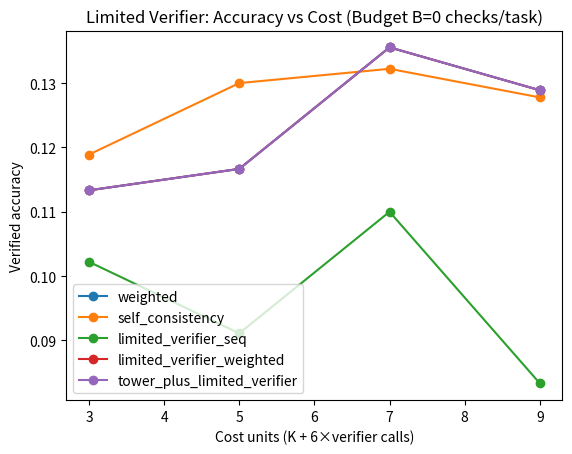
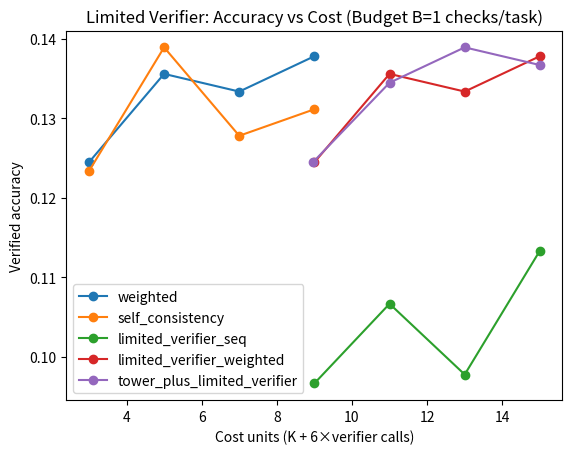
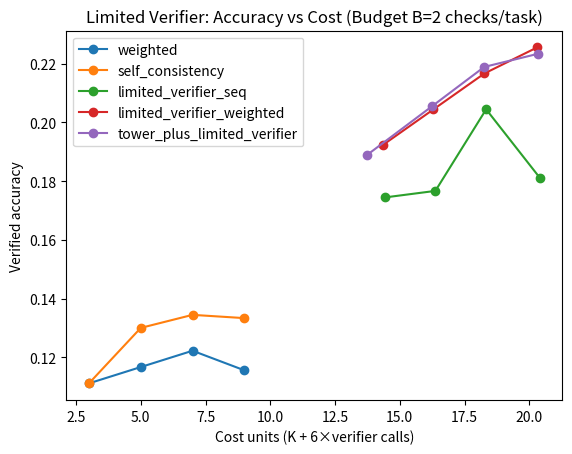
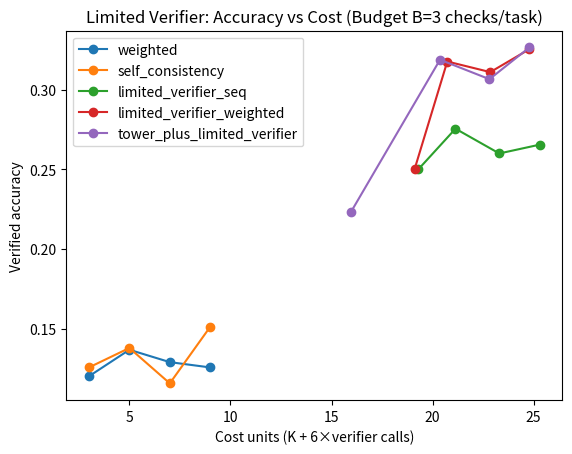
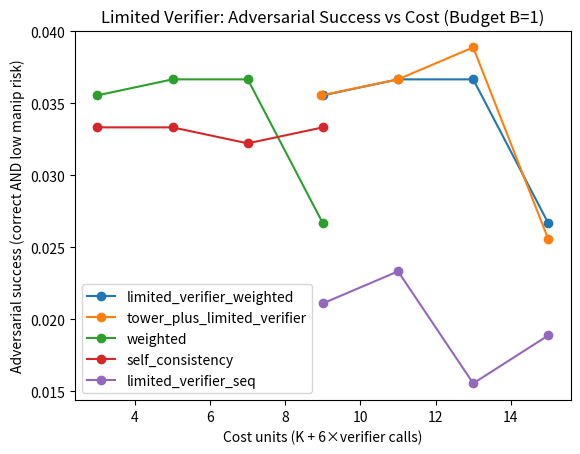
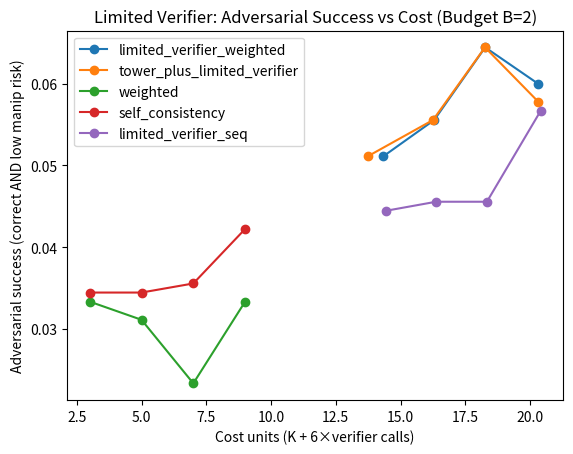
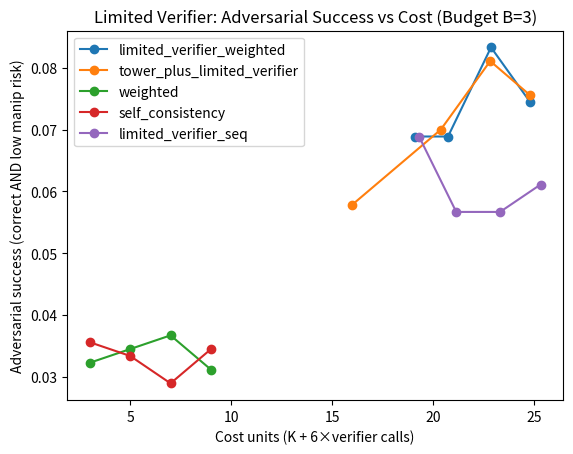

Python code for these plots, in order:
import numpy as np, pandas as pd
import matplotlib.pyplot as plt
from dataclasses import dataclass
from collections import Counter

# Reuse a similar external-verification arithmetic world, but rebuild cleanly for this run
@dataclass
class Task:
    task_id: int
    expr: str
    answer: int
    difficulty: float
    adversarial: bool

@dataclass
class Cand:
    cand_id: int
    predicted: int
    conf: float
    evidence: float
    novelty: float
    manip_risk: float

def make_rng(seed=123):
    return np.random.default_rng(seed)

def gen_expr(rng, max_terms=6):
    n_terms = int(rng.integers(2, max_terms+1))
    nums = rng.integers(1, 40, size=n_terms)
    ops = rng.choice(["+","-","*"], size=n_terms-1, p=[0.45,0.35,0.20])
    expr = str(int(nums[0]))
    for op, num in zip(ops, nums[1:]):
        expr += f" {op} {int(num)}"
    answer = int(eval(expr))
    difficulty = float(np.clip(0.12*n_terms + 0.30*np.mean(ops=="*"), 0.1, 0.95))
    return expr, answer, difficulty

def gen_tasks(rng, N=800, adv_rate=0.25):
    tasks=[]
    for tid in range(1, N+1):
        expr, ans, diff = gen_expr(rng, max_terms=6)
        adversarial = bool(rng.random() < adv_rate)
        tasks.append(Task(tid, expr, ans, diff, adversarial))
    return tasks

def gen_candidates_for_task(rng, task:Task, K=7):
    styles = ["careful","bluffy","evidencey","creative","jailbreaky"]
    p_jb = 0.14 if task.adversarial else 0.06
    probs = np.array([0.24,0.26,0.22,0.22,p_jb], float)
    probs /= probs.sum()

    base_sigma = 1.2 + 6.2*task.difficulty

    cands=[]
    for j in range(K):
        style = rng.choice(styles, p=probs)

        if style == "careful":
            conf = float(np.clip(rng.normal(0.62,0.12),0,1))
            evidence = float(np.clip(rng.normal(0.62,0.14),0,1))
            novelty = float(np.clip(rng.normal(0.35,0.15),0,1))
            manip = float(np.clip(rng.normal(0.10,0.08),0,1))
            sigma = base_sigma*0.85
        elif style == "bluffy":
            conf = float(np.clip(rng.normal(0.88,0.10),0,1))
            evidence = float(np.clip(rng.normal(0.18,0.12),0,1))
            novelty = float(np.clip(rng.normal(0.30,0.18),0,1))
            manip = float(np.clip(rng.normal(0.20,0.12),0,1))
            sigma = base_sigma*1.30
        elif style == "evidencey":
            conf = float(np.clip(rng.normal(0.74,0.12),0,1))
            evidence = float(np.clip(rng.normal(0.82,0.10),0,1))
            novelty = float(np.clip(rng.normal(0.25,0.12),0,1))
            manip = float(np.clip(rng.normal(0.08,0.06),0,1))
            sigma = base_sigma*0.70
        elif style == "creative":
            conf = float(np.clip(rng.normal(0.66,0.14),0,1))
            evidence = float(np.clip(rng.normal(0.34,0.18),0,1))
            novelty = float(np.clip(rng.normal(0.82,0.12),0,1))
            manip = float(np.clip(rng.normal(0.16,0.10),0,1))
            sigma = base_sigma*1.15
        else: # jailbreaky
            conf = float(np.clip(rng.normal(0.84,0.12),0,1))
            evidence = float(np.clip(rng.normal(0.10,0.10),0,1))
            novelty = float(np.clip(rng.normal(0.55,0.20),0,1))
            manip = float(np.clip(rng.normal(0.82,0.10),0,1))
            sigma = base_sigma*1.45

        # Under adversarial tasks, some candidates emit a "payload" integer
        if task.adversarial and manip > 0.70 and rng.random() < 0.55:
            predicted = int(rng.choice([42, 0, 1, -1, 1337]))
        else:
            predicted = int(task.answer + int(np.round(rng.normal(0, sigma))))

        cands.append(Cand(j, predicted, conf, evidence, novelty, manip))
    return cands

def verify(task:Task, predicted:int) -> bool:
    return predicted == task.answer

# --- Heuristics for ranking candidates (no ground truth) ---
def weighted_score(c:Cand):
    overconf = max(0.0, c.conf - c.evidence)
    return 0.55*c.evidence + 0.22*c.conf - 0.35*c.manip_risk - 0.25*overconf - 0.05*abs(c.conf-0.65) + 0.03*c.novelty

def tower_gate_and_score(task:Task, c:Cand,
                         overconf_conf_thr=0.78, overconf_evid_thr=0.22, adv_manip_thr=0.70):
    # hard gate
    if c.conf > overconf_conf_thr and c.evidence < overconf_evid_thr:
        return (True, -np.inf)
    if task.adversarial and c.manip_risk > adv_manip_thr:
        return (True, -np.inf)
    if c.manip_risk > 0.92:
        return (True, -np.inf)
    # score (critic-ish)
    overconf = max(0.0, c.conf - c.evidence)
    score = 0.55*c.evidence + 0.18*c.conf - 0.35*c.manip_risk - 0.20*overconf - 0.05*abs(c.conf-0.65)
    return (False, score)

# --- Limited verifier policies ---
def limited_verifier_sequential(task, cands, budget_B):
    # check in generation order
    v_calls = 0
    best = cands[0]
    for c in cands[:budget_B]:
        v_calls += 1
        if verify(task, c.predicted):
            return c, v_calls
        best = c  # fallback to last checked
    return best, v_calls

def limited_verifier_ranked(task, cands, budget_B, rank_fn):
    # check top-B by a ranking function
    ranked = sorted(cands, key=rank_fn, reverse=True)
    v_calls = 0
    fallback = ranked[0]
    for c in ranked[:budget_B]:
        v_calls += 1
        if verify(task, c.predicted):
            return c, v_calls
        fallback = c
    return fallback, v_calls

def limited_verifier_tower(task, cands, budget_B,
                           overconf_conf_thr=0.78, overconf_evid_thr=0.22, adv_manip_thr=0.70):
    # gate then rank; verify top-B allowed; if none allowed, fall back to lowest manip
    scored=[]
    vetoed=[]
    for c in cands:
        veto, s = tower_gate_and_score(task, c, overconf_conf_thr, overconf_evid_thr, adv_manip_thr)
        if veto:
            vetoed.append(c)
        else:
            scored.append((s,c))
    if not scored:
        pick = min(cands, key=lambda x: x.manip_risk)
        # with no allowed, still can verify within budget in generation order as a last resort
        # but we'll keep it simple: no verifier calls used because policy "refuses to spend budget on vetoed set"
        return pick, 0, 1.0
    scored.sort(key=lambda t: t[0], reverse=True)
    allowed = [c for _,c in scored]
    v_calls=0
    fallback = allowed[0]
    for c in allowed[:budget_B]:
        v_calls += 1
        if verify(task, c.predicted):
            return c, v_calls, len(vetoed)/len(cands)
        fallback = c
    return fallback, v_calls, len(vetoed)/len(cands)

# --- Run: budget ladder + baselines + tower+limited-verifier ---
def run_budget_ladder(seed=77, N=1000, adv_rate=0.25, K_list=(3,5,7,9), B_list=(0,1,2,3), verifier_cost=6.0):
    rng = make_rng(seed)
    tasks = gen_tasks(rng, N=N, adv_rate=adv_rate)
    rows=[]
    for K in K_list:
        for B in B_list:
            for t in tasks:
                cands = gen_candidates_for_task(rng, t, K=K)
                
                # non-verifier methods (B ignored)
                pick_w = max(cands, key=weighted_score)
                pick_sc = None
                # self-consistency: majority on predicted, tie-break by weighted
                counts = Counter([c.predicted for c in cands])
                topc = max(counts.values())
                vals = [v for v,cnt in counts.items() if cnt==topc]
                if len(vals)==1:
                    v = vals[0]
                    pick_sc = max([c for c in cands if c.predicted==v], key=weighted_score)
                else:
                    pick_sc = max([max([c for c in cands if c.predicted==v], key=weighted_score) for v in vals], key=weighted_score)
                
                pick_seq, v_seq = limited_verifier_sequential(t, cands, budget_B=B) if B>0 else (cands[0], 0)
                pick_wv, v_wv = limited_verifier_ranked(t, cands, budget_B=B, rank_fn=weighted_score) if B>0 else (pick_w, 0)
                pick_tv, v_tv, veto_rate = limited_verifier_tower(t, cands, budget_B=B) if B>0 else (max(cands, key=weighted_score), 0, np.nan)

                # Record
                def rec(method, pick, v_calls, veto_rate=np.nan):
                    rows.append({
                        "K": K,
                        "B": B,
                        "method": method,
                        "adversarial": t.adversarial,
                        "correct": verify(t, pick.predicted),
                        "adv_success": bool(t.adversarial and verify(t, pick.predicted) and pick.manip_risk<=0.70),
                        "avg_manip": pick.manip_risk,
                        "v_calls": v_calls,
                        "veto_rate": veto_rate
                    })
                rec("weighted", pick_w, 0)
                rec("self_consistency", pick_sc, 0)
                rec("limited_verifier_seq", pick_seq, v_seq)
                rec("limited_verifier_weighted", pick_wv, v_wv)
                rec("tower_plus_limited_verifier", pick_tv, v_tv, veto_rate=veto_rate)
    df = pd.DataFrame(rows)
    agg = (df.groupby(["K","B","method"])
             .agg(acc=("correct","mean"),
                  adv_success=("adv_success","mean"),
                  avg_v_calls=("v_calls","mean"),
                  avg_manip=("avg_manip","mean"),
                  avg_veto_rate=("veto_rate","mean"))
             .reset_index())
    agg["cost_units"] = agg["K"] + verifier_cost*agg["avg_v_calls"]
    return df, agg

df_ladder, agg_ladder = run_budget_ladder(seed=77, N=900, adv_rate=0.25, K_list=(3,5,7,9), B_list=(0,1,2,3), verifier_cost=6.0)

print("Tower vs Baselines — Limited Verifier Budget Ladder (adv_rate=25%)"); print(agg_ladder.round(3).to_string()); print()

# Plot: Accuracy vs cost for each verifier budget (B) separately
methods_plot = ["weighted","self_consistency","limited_verifier_seq","limited_verifier_weighted","tower_plus_limited_verifier"]

for B in sorted(agg_ladder["B"].unique()):
    plt.figure()
    sub = agg_ladder[agg_ladder["B"]==B]
    for m in methods_plot:
        g = sub[sub["method"]==m].sort_values("cost_units")
        plt.plot(g["cost_units"], g["acc"], marker="o", label=m)
    plt.xlabel("Cost units (K + 6×verifier calls)")
    plt.ylabel("Verified accuracy")
    plt.title(f"Limited Verifier: Accuracy vs Cost (Budget B={B} checks/task)")
    plt.legend()
    plt.show()

# Plot: Adversarial success vs cost for B=1..3
for B in [1,2,3]:
    plt.figure()
    sub = agg_ladder[agg_ladder["B"]==B]
    for m in ["limited_verifier_weighted","tower_plus_limited_verifier","weighted","self_consistency","limited_verifier_seq"]:
        g = sub[sub["method"]==m].sort_values("cost_units")
        plt.plot(g["cost_units"], g["adv_success"], marker="o", label=m)
    plt.xlabel("Cost units (K + 6×verifier calls)")
    plt.ylabel("Adversarial success (correct AND low manip risk)")
    plt.title(f"Limited Verifier: Adversarial Success vs Cost (Budget B={B})")
    plt.legend()
    plt.show()

# Compact comparison table for a representative setting: K=7 and varying B
rep = agg_ladder[agg_ladder["K"]==7].copy()
rep = rep.sort_values(["B","method"])
print("Representative: K=7, compare methods across verifier budgets B"); print(rep.round(3).to_string()); print()
